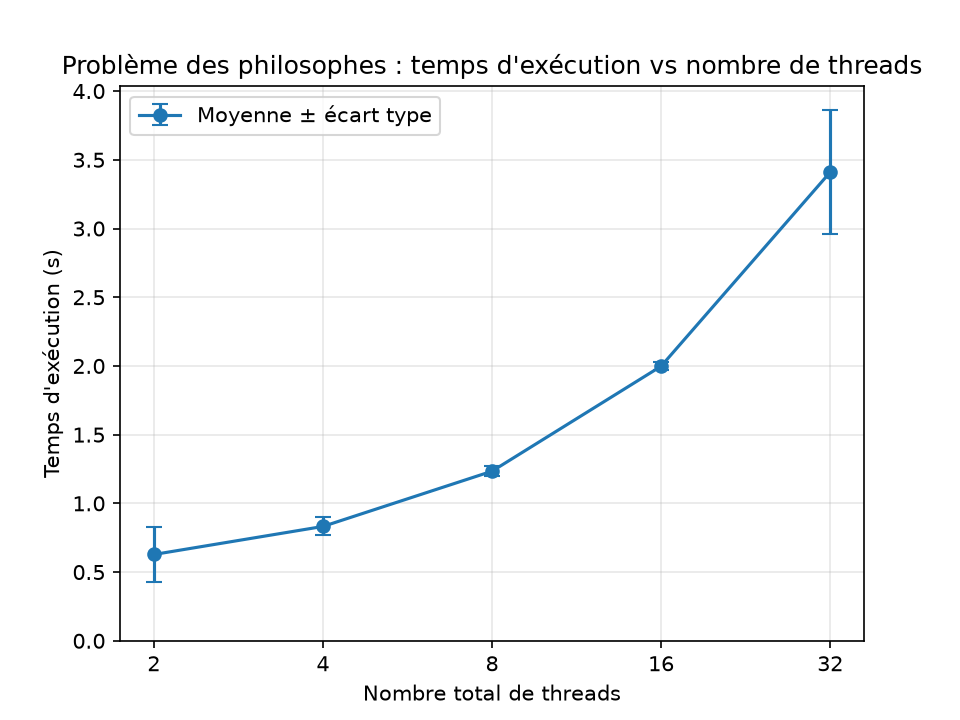

The table this chart was drawn from, first rows:
threads, run1, run2, run3, run4, run5
2, 0.59, 0.59, 0.37, 0.67, 0.92
4, 0.91, 0.73, 0.83, 0.83, 0.86
8, 1.20, 1.24, 1.23, 1.29, 1.21
16, 1.99, 1.96, 2.00, 2.00, 2.04
32, 3.74, 3.57, 3.75, 3.33, 2.66
